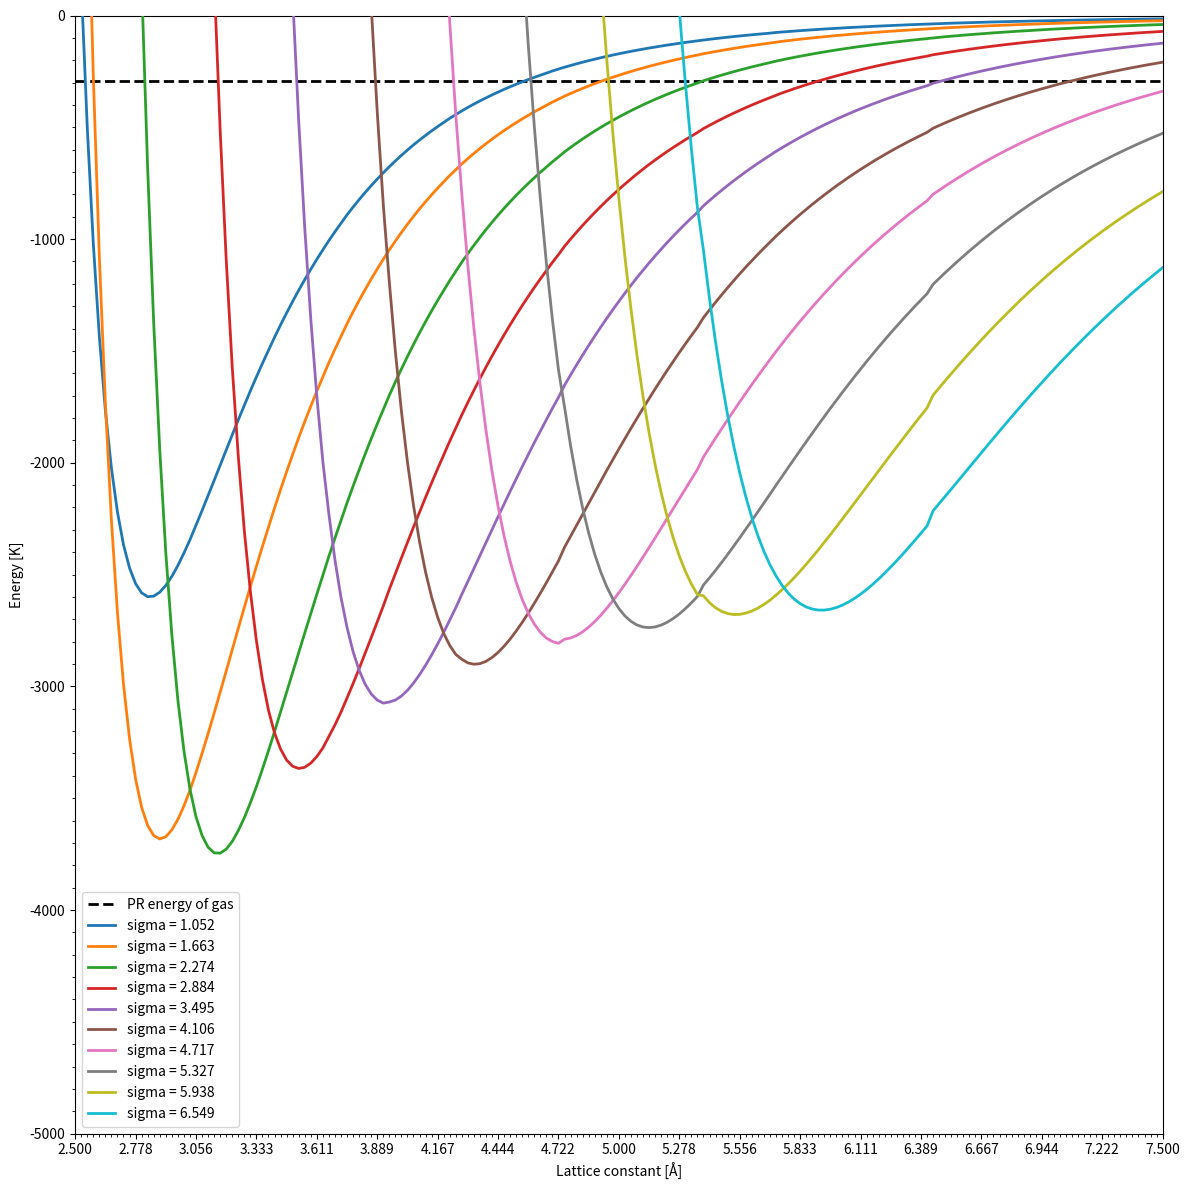

Source code (Python):

import itertools
from math import sqrt
from operator import mul

import matplotlib.pyplot as plt
import numpy as np

def lj(eps, sigma, r):
    return 4*eps * ((sigma / r) ** 12  - (sigma / r) ** 6)

lattice_lims = [2.5, 7.5]
lattice = 3.45

# Host framework
eps_h = 513.264
sigmas = [1.052, 1.663, 2.274, 2.884, 3.495, 4.106, 4.717, 5.327, 5.938, 6.549]

# Adsorbate eps / sigma (CH4-Methane)
eps_a = 158.500000
sigma_a = 2.720000

cutoff=14

def get_radial_distances(xyz_values, cutoff, calc_product=True):
    # gets list of radial distances to all framework atoms in one direction of 3d space
    if calc_product:
        all_atoms = itertools.product(xyz_values, repeat=3)
    else:
        all_atoms = xyz_values

    all_atoms_r = [(a,np.sqrt(np.sum(np.array(a)**2))) for a in all_atoms]
    all_atoms_r.sort(key=lambda x: x[1])
    all_atoms_r = list(filter(lambda x: x[1]<cutoff, all_atoms_r))
    return [x[1] for x in all_atoms_r]

def get_distances_energies(xyz_values, cutoff, eps, sigma, calc_product=True):
    rs = get_radial_distances(xyz_values, cutoff, calc_product)
    ljs = [lj(eps, sigma, r) for r in rs]
    total_energy = np.sum(ljs)
    return (rs, ljs, total_energy)

def print_energies(rs, ljs):
    uniques = sorted(set([(round(r,6), "%6.4f: %6.4f" % (r, ljs[i])) for i, r in enumerate(rs)]))
    for _, s in uniques:
        print(s)

def total_energy(lattice, eps_h, sigma_h, verbose=True):

    # use Lorentz-Bertholot mixing rules
    eps_ha = sqrt(eps_a * eps_h)
    sigma_ha = (sigma_a + sigma_h) / 2

    ## get radial distances to framework atoms
    # linspace from 0.5-5.5 should be good for all lattice >= 2.5 and cutoff <= 14
    ha_r, ha_lj, total_ha_energy = get_distances_energies(np.linspace(0.5,5.5,6) * lattice, cutoff, eps_ha, sigma_ha)
    total_ha_energy *= 8

    ## get radial distances to other adsorbates
    # linspace from 1-5 should be good for all lattice >= 2.5 and cutoff <= 14
    aa_r, aa_lj, aa_quadrant_energy = get_distances_energies(np.linspace(1,5,5) * lattice, cutoff, eps_a, sigma_a)
    num_adsorbate_atoms = len(aa_r)
    lateral_atoms = list(zip(np.zeros(6), np.linspace(1,6,6)*lattice))
    aa_r_lat, aa_lj_lat, aa_lat_energy = get_distances_energies(lateral_atoms, cutoff, eps_a, sigma_a, calc_product=False)

    aa_r += aa_r_lat
    aa_lj += aa_lj_lat
    num_adsorbate_atoms = len(aa_r) * 8 + len(aa_r_lat) * 6
    total_aa_energy = (aa_quadrant_energy * 8 + aa_lat_energy * 6) # / 2
    # /2 is because energy of pair interaction is split across pair

    if verbose:
        print("Minimum host-adsorbate energy should be near %6.4f angstroms" % (1.122 * sigma_ha))
        print("Minimum adsorbate-adsorbate energy should be near %6.4f angstroms" % (1.122 * sigma_a))
        print("\n%d framework atoms within cutoff in one direction; %d in all directions." % (len(ha_r), 8*len(ha_r)))
        print("Total framework-adsorbate energy: %f" % total_ha_energy)
        print("%d, %d adsorbate atoms within cutoff in one direction; %d in all directions." % (len(aa_r), len(aa_r_lat), num_adsorbate_atoms))
        print("Total adsorbate-adsorbate energy: %f" % (total_aa_energy))
        print("Total energy: %f" % (total_ha_energy + total_aa_energy))
        print("\n*** host-adsorbate energies")
        print_energies(ha_r, ha_lj)
        print("\n*** adsorbate-adsorbate energies")
        print_energies(aa_r, aa_lj)

    return total_ha_energy + total_aa_energy

# total_energy(lattice, eps_h, sigma_h)

energy_range = [-5000, 0]
lattice_a = np.linspace(lattice_lims[0], lattice_lims[1],181)

fig = plt.figure(figsize=(12,12), tight_layout=True)
ax = fig.add_subplot(1, 1, 1)
ax.set_xlim(lattice_lims[0], lattice_lims[1])
ax.set_ylim(*energy_range)
ax.set_xlabel("Lattice constant [Å]")
ax.set_ylabel("Energy [K]")
ax.set_yticks(-(energy_range[1] - energy_range[0]) * np.array(range(0,6))/5)
ax.set_yticks(-(energy_range[1] - energy_range[0]) * np.array(range(0,50 + 1))/50, minor=True)

ax.set_xticks(lattice_lims[0] + (lattice_lims[1] - lattice_lims[0]) * np.array(range(0,19))/(19 - 1))
ax.set_xticks(lattice_a, minor=True)

# if show_grid:
# ax.grid(linestyle='-', color='0.9', zorder=0, which='minor')
# ax.grid(linestyle='-', color='0.3', zorder=1, which='major')


ax.axhline(-295, 0, 1, lw=2, linestyle="--", color="black", label="PR energy of gas", zorder=15)

for sigma in sigmas:
    energies = [total_energy(a, eps_h, sigma, verbose=False) for a in lattice_a]
    ax.plot(lattice_a, energies, lw=2, zorder=20, label="sigma = %4.3f" % sigma)

ax.legend()

fig.savefig("lattice-energies.png", transparent=True)
# plt.close(fig)
